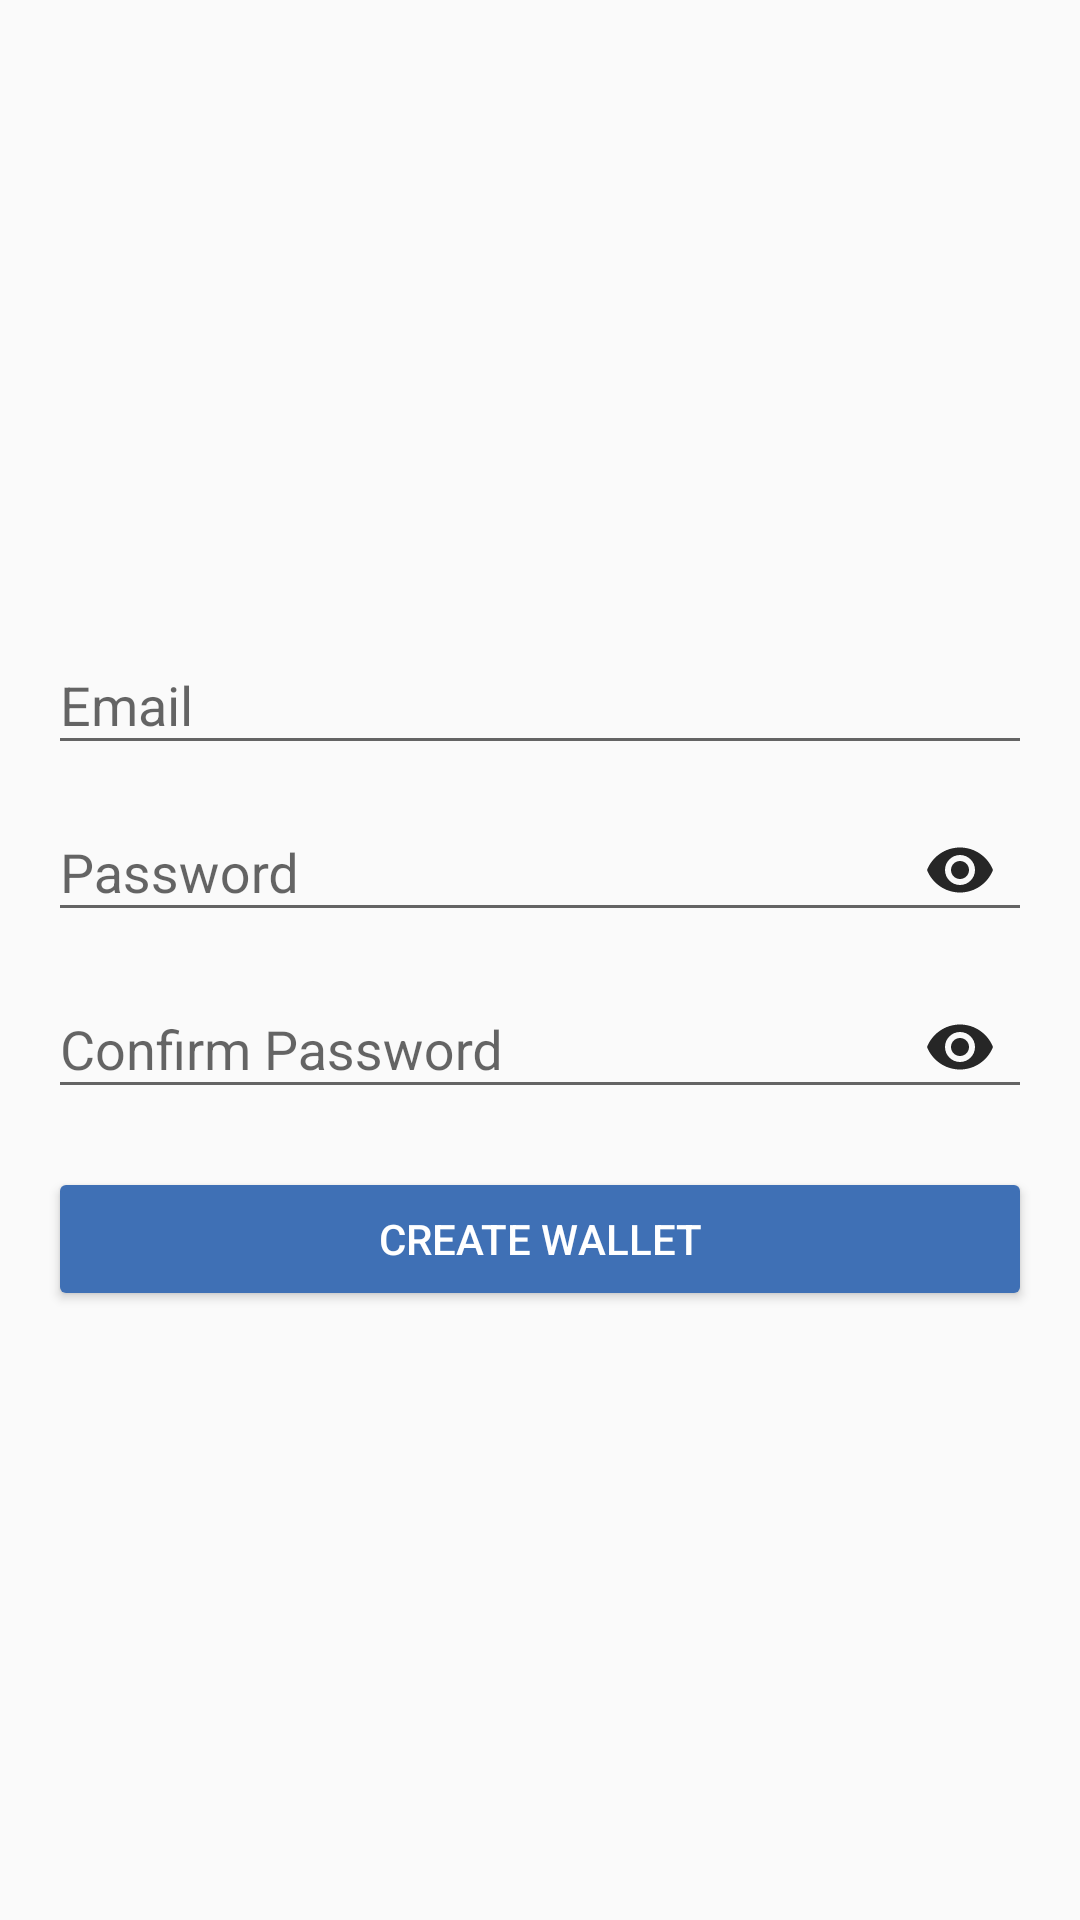

This screen was rendered from an Android layout file. Write that file and the resources it references.
<!-- AndroidManifest.xml: application theme AppTheme -->
<!-- res/layout/fragment_register_wallet.xml -->
<?xml version="1.0" encoding="utf-8"?>
<LinearLayout xmlns:android="http://schemas.android.com/apk/res/android"
    xmlns:app="http://schemas.android.com/apk/res-auto"
    android:layout_width="match_parent"
    android:layout_height="match_parent"
    android:gravity="center_vertical"
    android:orientation="vertical"
    android:padding="@dimen/default_padding">

    <android.support.design.widget.TextInputLayout
        android:id="@+id/tilEmail_FRW"
        android:layout_width="match_parent"
        android:layout_height="wrap_content"
        android:hint="@string/email">

        <EditText
            android:id="@+id/etEmail_FRW"
            android:layout_width="match_parent"
            android:layout_height="wrap_content" />

    </android.support.design.widget.TextInputLayout>

    <android.support.design.widget.TextInputLayout
        android:id="@+id/tilPassword_FRW"
        android:layout_width="match_parent"
        android:layout_height="wrap_content"
        android:hint="@string/password"
        app:passwordToggleEnabled="true"
        app:passwordToggleTint="@color/selector_color_password_toggle">

        <EditText
            android:id="@+id/etPassword_FRW"
            android:layout_width="match_parent"
            android:layout_height="wrap_content"
            android:inputType="textPassword" />

    </android.support.design.widget.TextInputLayout>

    <android.support.design.widget.TextInputLayout
        android:id="@+id/tilPasswordConfirm_FRW"
        android:layout_width="match_parent"
        android:layout_height="wrap_content"
        android:hint="@string/password_confirm"
        app:passwordToggleEnabled="true"
        app:passwordToggleTint="@color/selector_color_password_toggle">

        <EditText
            android:id="@+id/etPasswordConfirm_FRW"
            android:layout_width="match_parent"
            android:layout_height="wrap_content"
            android:inputType="textPassword" />

    </android.support.design.widget.TextInputLayout>

    <android.support.v7.widget.AppCompatButton
        android:id="@+id/btnCreateWallet_FRW"
        android:layout_width="match_parent"
        android:layout_height="wrap_content"
        android:layout_marginTop="@dimen/default_padding"
        android:text="@string/create_wallet"
        android:textColor="@android:color/white" />

</LinearLayout>
<!-- resources referenced by this layout -->
<resources>
  <dimen name="default_padding">16dp</dimen>
  <string name="create_wallet">Create Wallet</string>
  <string name="email">Email</string>
  <string name="password">Password</string>
  <string name="password_confirm">Confirm Password</string>
  <style name="AppTheme" parent="Theme.AppCompat.Light.DarkActionBar">
          
          <item name="colorPrimary">@color/colorPrimary</item>
          <item name="colorPrimaryDark">@color/colorPrimaryDark</item>
          <item name="colorAccent">@color/colorAccent</item>
          <item name="colorControlHighlight">@color/colorPrimary</item>
          <item name="colorButtonNormal">@color/colorPrimary</item>
      </style>
  <color name="colorPrimary">#3f70b5</color>
  <color name="colorPrimaryDark">#163c71</color>
  <color name="colorAccent">#2394d6</color>
</resources>
